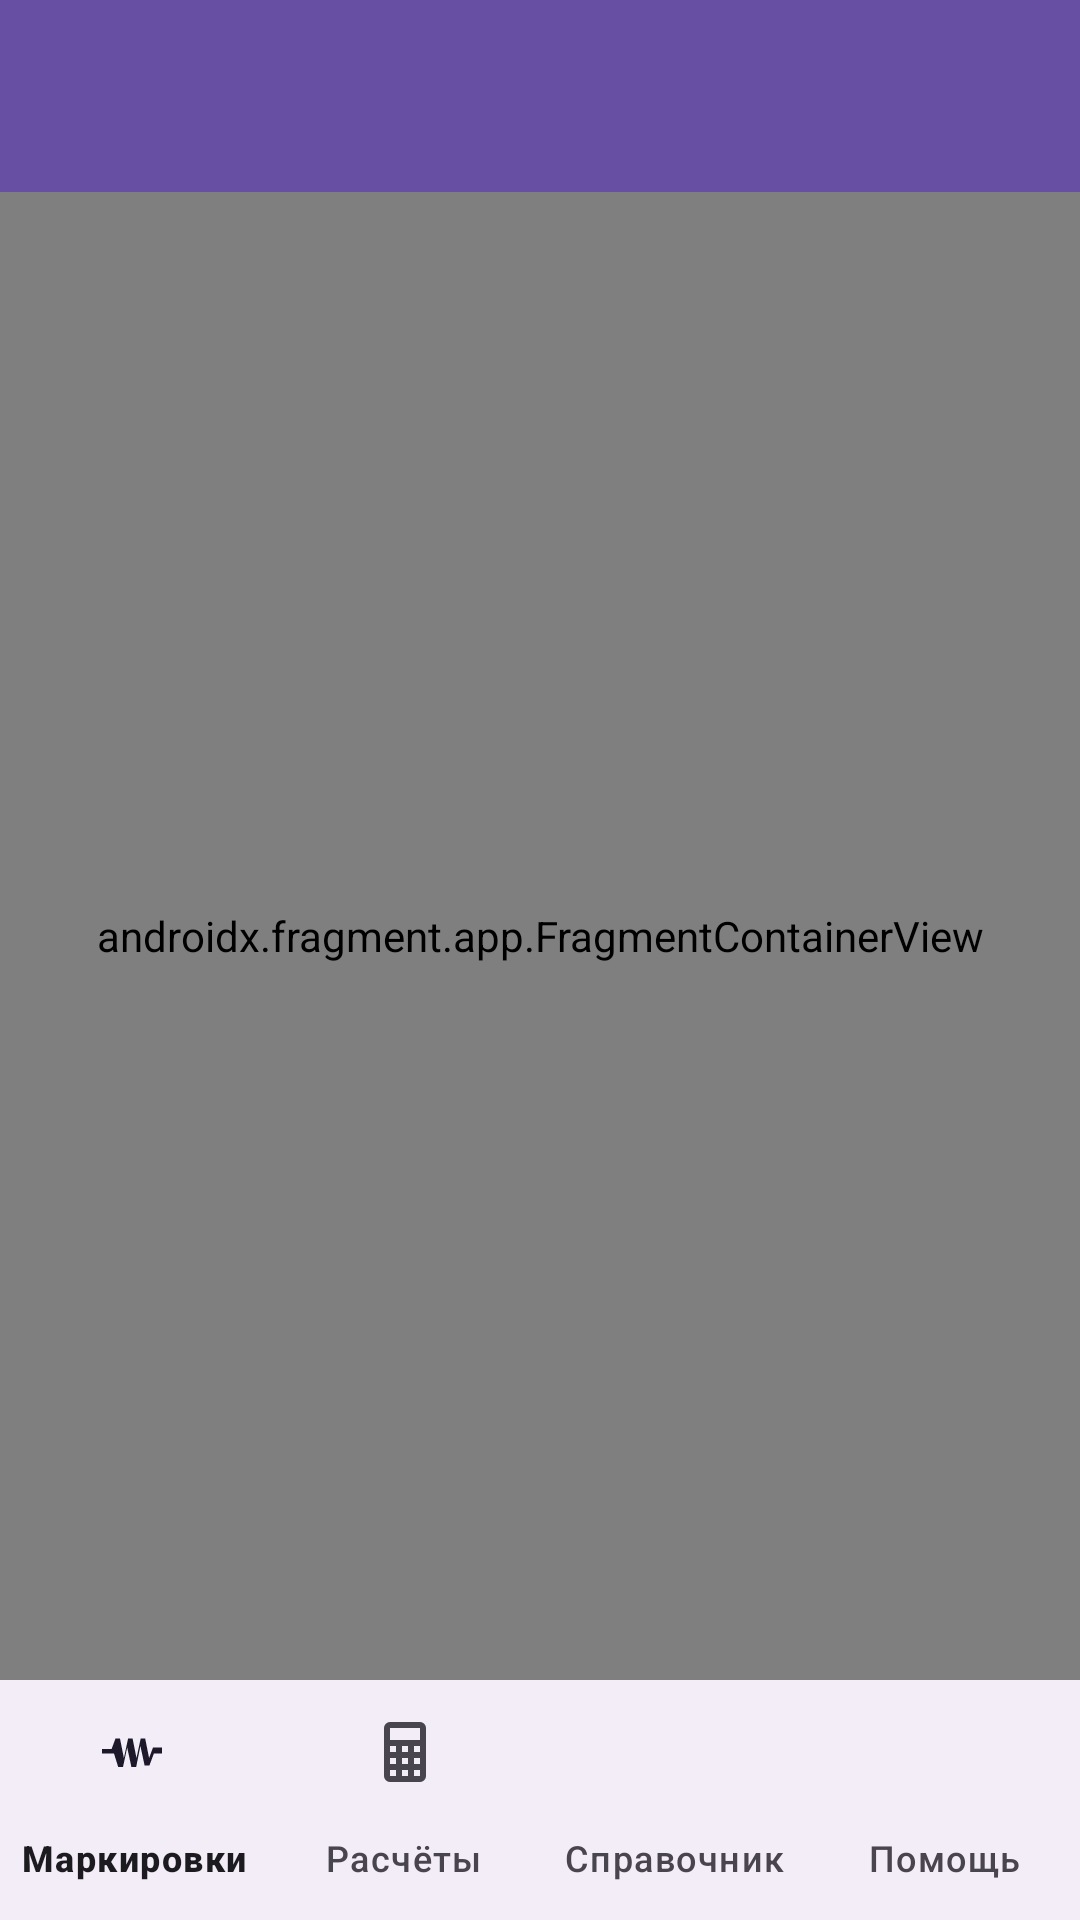

This screen was rendered from an Android layout file. Write that file and the resources it references.
<!-- AndroidManifest.xml: application theme Theme.RadioMan -->
<!-- res/layout/activity_main.xml -->
<?xml version="1.0" encoding="utf-8"?>
<androidx.constraintlayout.widget.ConstraintLayout xmlns:android="http://schemas.android.com/apk/res/android"
    xmlns:app="http://schemas.android.com/apk/res-auto"
    android:layout_width="match_parent"
    android:layout_height="match_parent">

    <com.google.android.material.appbar.MaterialToolbar
        android:id="@+id/toolbar"
        style="@style/Widget.RadioMan.Toolbar"
        android:layout_width="0dp"
        android:layout_height="?attr/actionBarSize"
        app:layout_constraintEnd_toEndOf="parent"
        app:layout_constraintStart_toStartOf="parent"
        app:layout_constraintTop_toTopOf="parent" />

    <androidx.fragment.app.FragmentContainerView
        android:id="@+id/nav_host_fragment"
        android:name="androidx.navigation.fragment.NavHostFragment"
        android:layout_width="0dp"
        android:layout_height="0dp"
        app:defaultNavHost="true"
        app:layout_constraintBottom_toTopOf="@id/bottom_navigation"
        app:layout_constraintEnd_toEndOf="parent"
        app:layout_constraintStart_toStartOf="parent"
        app:layout_constraintTop_toBottomOf="@id/toolbar"
        app:navGraph="@navigation/nav_graph" />

    <com.google.android.material.bottomnavigation.BottomNavigationView
        android:id="@+id/bottom_navigation"
        android:layout_width="0dp"
        android:layout_height="wrap_content"
        app:labelVisibilityMode="labeled"
        app:layout_constraintBottom_toBottomOf="parent"
        app:layout_constraintEnd_toEndOf="parent"
        app:layout_constraintStart_toStartOf="parent"
        app:menu="@menu/bottom_nav_menu" />
</androidx.constraintlayout.widget.ConstraintLayout>
<!-- resources referenced by this layout -->
<resources>
  <style name="Widget.RadioMan.Toolbar" parent="Widget.Material3.Toolbar">
          <item name="android:background">@color/lavender_primary</item>
          <item name="titleTextColor">@color/white</item>
          <item name="navigationIconTint">@color/white</item>
      </style>
  <style name="Theme.RadioMan" parent="Theme.Material3.Light.NoActionBar">
          <item name="colorPrimary">@color/lavender_primary</item>
          <item name="colorOnPrimary">@color/lavender_on_primary</item>
          <item name="colorPrimaryContainer">@color/lavender_primary_container</item>
          <item name="colorOnPrimaryContainer">@color/lavender_on_primary_container</item>
          <item name="colorSecondary">@color/lavender_secondary</item>
          <item name="colorTertiary">@color/lavender_tertiary</item>
          <item name="android:colorBackground">@color/lavender_background</item>
          <item name="colorSurface">@color/lavender_surface</item>
          <item name="colorOnSurface">@color/lavender_on_surface</item>
          <item name="android:statusBarColor">@color/lavender_primary</item>
          <item name="android:navigationBarColor">@color/lavender_surface</item>
      </style>
  <color name="lavender_primary">#6750A4</color>
  <color name="white">#FFFFFF</color>
  <color name="lavender_on_primary">#FFFFFF</color>
  <color name="lavender_primary_container">#EADDFF</color>
  <color name="lavender_on_primary_container">#21005D</color>
  <color name="lavender_secondary">#625B71</color>
  <color name="lavender_tertiary">#7D5260</color>
  <color name="lavender_background">#FFFBFE</color>
  <color name="lavender_surface">#FFFBFE</color>
  <color name="lavender_on_surface">#1C1B1F</color>
</resources>
